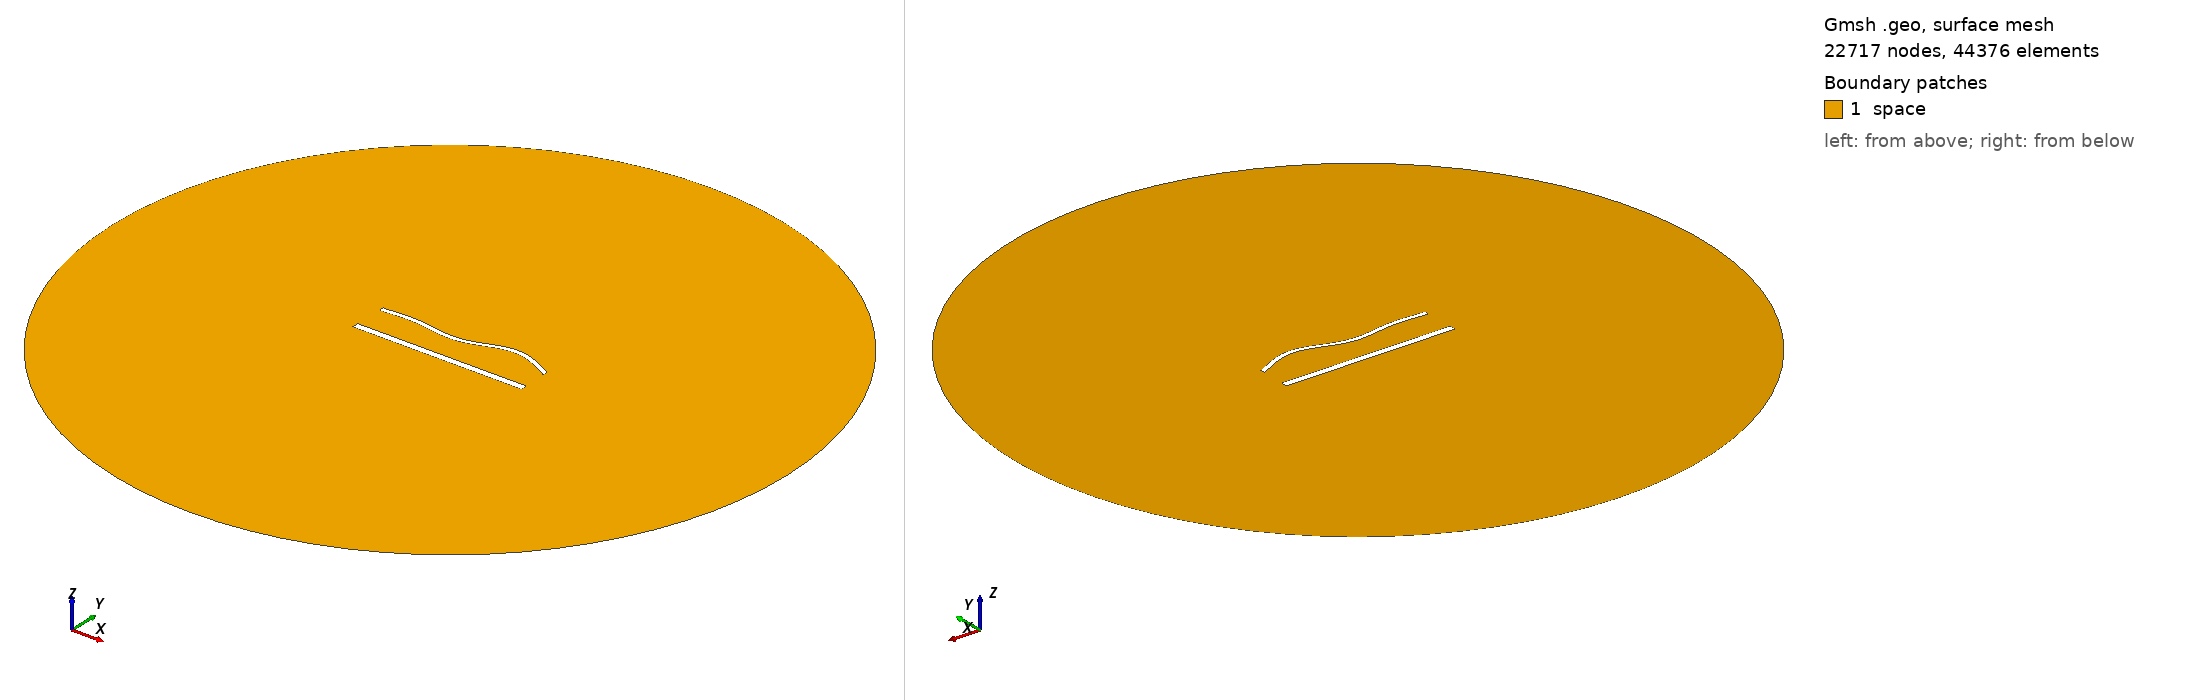

Gmsh geometry script, surface-meshed: 22717 nodes, 44376 surface elements. Boundary patches (legend numbers): 1 space. Left view from above one corner, right view from below the opposite corner. Legend entries are the model's physical surfaces. The drawing asked Gmsh for element sizes between 1% and 20% of the model's largest extent; the script's own settings can give other sizes.

=== 1686.geo (drawn) ===
//---------------------------------------
// Geometry kernel
//---------------------------------------

SetFactory("OpenCASCADE");



//---------------------------------------
// Parameters of the geometry
//---------------------------------------

// Overetch of the upper plate
overetch = 0.5;

// Distance between the plates
distance = 20.0;

// Discretization over the x axis (for the deformation)
nx = 50; 

// Length of the plate
L = 100 - overetch; 

// Number of modes
n = 4; 

// 1st mode coefficient
coeff(1) = 1.5;
beta(1) = 0.596864 * 3.1415926535 / L;

// 2nd mode coefficient
coeff(2) = 0.0;
beta(2) = 1.49418 * 3.1415926535 / L;

// 3rd mode coefficient
coeff(3) = -1.5;
beta(3) = 2.50025 * 3.1415926535 / L;

// 4th mode coefficient
coeff(4) = 1.5;
beta(4) = 3.49999 * 3.1415926535 / L;



//---------------------------------------
// Upper plate (deformed rectangle)
//---------------------------------------

// Coordiantes of the upper plate
xmin = -50;
xmax = 50 - overetch;

// Height of the upper plate
yheight = 4 - 2 * overetch;

// Indexes of the points
UpperID[] = {};
LowerID[] = {};
LeftID[] = {};
RightID[] = {};

// Point index
p = 1;

// Horizontal edges
For i In {1:nx}
    x = xmin + (i-1)*(xmax - xmin)/(nx-1);

    y_bottom = distance / 2 + overetch;
    For j In {1:n}
        C = (Cosh(beta(j)*L) + Cos(beta(j)*L)) / (Sinh(beta(j)*L) + Sin(beta(j)*L));
        y_bottom  = y_bottom + coeff(j) * (Cosh(beta(j)*(x+50)) - Cos(beta(j)*(x+50)) - C * (Sinh(beta(j)*(x+50)) - Sin(beta(j)*(x+50))));
    EndFor

    y_top = y_bottom + yheight;

    Point(p) = {x, y_top, 0, 1.0};
    UpperID[i] = p;
    p = p + 1;

    Point(p) = {x, y_bottom, 0, 1.0};
    LowerID[i] = p;
    p = p + 1;
EndFor

// Create point lists
UpperPts[] = {}; LowerPts[] = {};
For i In {1:nx}
  UpperPts[] += {UpperID[i]};
  LowerPts[] += {LowerID[i]};
EndFor

// Build splines
Spline(1) = {UpperPts[]};
Spline(2) = {LowerPts[]};
Line(3) = {LowerPts[nx-1], UpperPts[nx-1]};
Line(4) = {LowerPts[0], UpperPts[0]};

// Build the plane surface
Curve Loop(1) = {2, 3, -1, -4};
Plane Surface(1) = {1};



//---------------------------------------
// Lower plate (rectangle)
//---------------------------------------

// Vertices
Point(1001) = {-50, -distance/2, 0, 1.0};
Point(1002) = { 50, -distance/2, 0, 1.0};
Point(1003) = { 50,  -distance/2 + 4, 0, 1.0};
Point(1004) = {-50,  -distance/2 + 4, 0, 1.0};

// Edges
Line(5) = {1001, 1002};
Line(6) = {1002, 1003};
Line(7) = {1003, 1004};
Line(8) = {1004, 1001};

// Plane surface
Line Loop(2) = {5, 6, 7, 8};
Plane Surface(2) = {2}; 



//---------------------------------------
// Outer (fictious) boundary
//---------------------------------------

// Points
Point(1005) = {0, 0, 0};       // Center
Point(1006) = {200, 0, 0};     // Start point
Point(1007) = {0, 200, 0};     // 90 degrees
Point(1008) = {-200, 0, 0};    // 180 degrees
Point(1009) = {0, -200, 0};    // 270 degrees

// Circle arcs (each needs start, center, end)
Circle(9) = {1006, 1005, 1007};
Circle(10) = {1007, 1005, 1008};
Circle(11) = {1008, 1005, 1009};
Circle(12) = {1009, 1005, 1006};

// Plane surface for the entire domain
Curve Loop(3) = {9, 10, 11, 12};
Surface(3) = {3};

// Subtract the plates from the whole domain to obtain the actual domain where we want to solve the equations
BooleanDifference{ Surface{3}; Delete; }{ Surface{1}; Surface{2}; Delete; }




//---------------------------------------
// Transfinite Lines/Curves
//---------------------------------------

// Set the number of points on the boundaries
r = 6;
d = 0.15;

// Plates
Transfinite Curve {1} = 50*r/4 Using Progression 1;
Transfinite Line {2} = 50*r Using Progression 1;
Transfinite Curve {3, 4} = 2*r Using Progression 1+d;
Transfinite Line {5} = 50*r/4 Using Progression 1;
Transfinite Line {7} = 50*r Using Progression 1;
Transfinite Line {6} = 2*r Using Progression 1-d;
Transfinite Line {8} = 2*r Using Progression 1+d;

// Outer boundary
Transfinite Line {9, 10, 11, 12} = 20 Using Progression 1;



//---------------------------------------
// Physical groups
//---------------------------------------                

// Physical curves (boundaries)
Physical Line("force_segment", 10) = {2};
Physical Line("upper_plate", 11) = {1, 3, 4};
Physical Line("lower_plate", 12) = {5, 6, 7, 8};
Physical Line("boundary", 20) = {9, 10, 11, 12};

// Physical Surfaces
Physical Surface("space", 30) = {3};



//---------------------------------------
// 6. Generate the Mesh
//---------------------------------------

// 2D mesh generation
Mesh 2;
